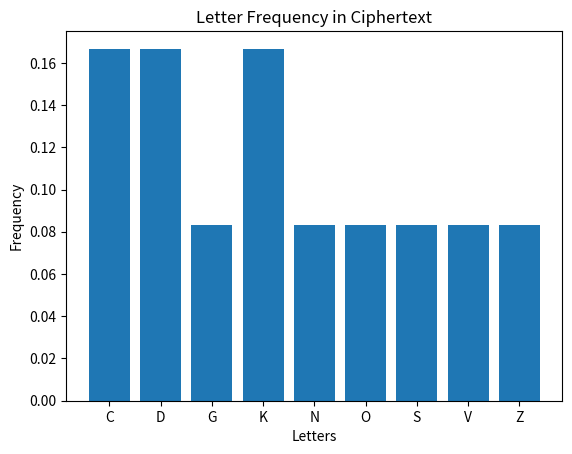

Reproduce this figure in Python.
# ---
# jupyter:
#   jupytext:
#     formats: py:percent
#     text_representation:
#       extension: .py
#       format_name: percent
#       format_version: '1.3'
#       jupytext_version: 1.18.1
#   kernelspec:
#     display_name: Python 3 (ipykernel)
#     language: python
#     name: python3
# ---

# %%
from collections import Counter

text = 'NVKDGZKDOCSC'
count = Counter(text)

for k, v in sorted(count.items()):
    print(f"{k}: {v/len(text):.2f}")

# %%
from collections import Counter
import matplotlib.pyplot as plt

text = 'NVKDGZKDOCSC'
count = Counter(text)
letters = sorted(count.keys())
frequencies = [count[k] / len(text) for k in letters]

plt.bar(letters, frequencies)
plt.title('Letter Frequency in Ciphertext')
plt.xlabel('Letters')
plt.ylabel('Frequency')

plt.show()
